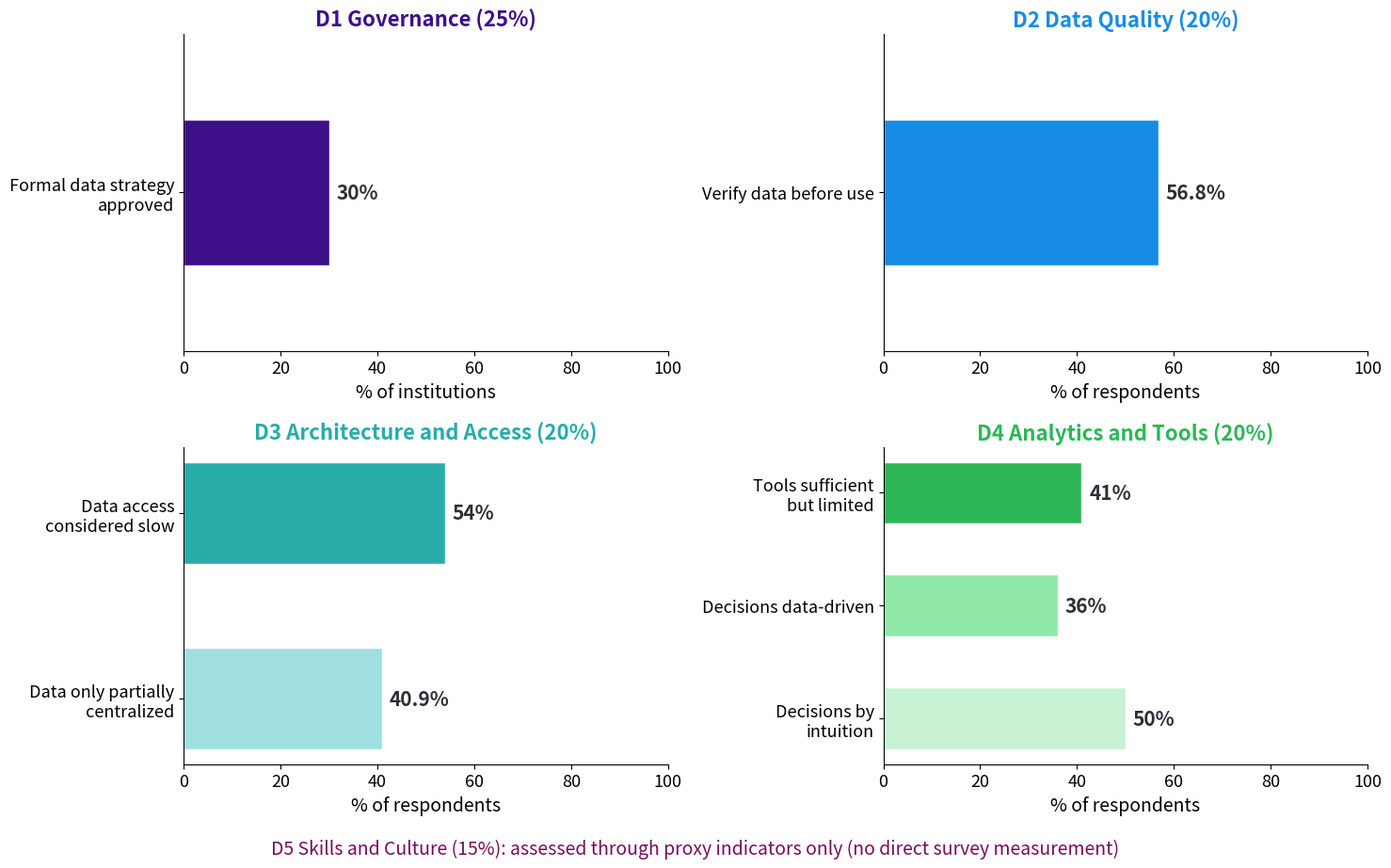

The script that saved this image: (Note: this script raises an exception after producing the figure.)
#!/usr/bin/env python3
"""
F11 - Survey findings horizontal bar chart (4 measurable dimensions, D5 is proxy).
Canonical survey numbers (44 respondents), from results.tex and introduction.tex:
  D1 Governance:            30%   formally approved data strategy
  D2 Data Quality:          56.8% verify data before use
  D3 Architecture & Access: 54%   slow access, 40.9% only partially centralized
  D4 Analytics & Tools:     41%   tools sufficient but limited,
                            36%   decisions data-driven vs 50% intuition
  D5 Skills & Culture:      proxy only (no direct survey measurement)
"""
import matplotlib
matplotlib.use('Agg')
import matplotlib.pyplot as plt

CHARCOAL = '#2E2E38'
PURPLE   = '#3D108A'
BLUE     = '#188CE5'
TEAL     = '#27ACAA'
GREEN    = '#2DB757'
MAROON   = '#750E5C'

plt.rcParams.update({'font.size': 14})

fig, axes = plt.subplots(2, 2, figsize=(15, 10))
fig.patch.set_facecolor('white')
fig.suptitle('',
             fontsize=19, fontweight='bold', color=CHARCOAL, y=0.99)

axes = axes.flatten()


def draw_panel(ax, title, title_color, labels, values, colors, xlabel):
    bars = ax.barh(labels, values, color=colors, edgecolor='white', height=0.55)
    ax.set_xlim(0, 100)
    ax.set_xlabel(xlabel, fontsize=14)
    ax.set_title(title, fontsize=16, fontweight='bold', color=title_color)
    ax.xaxis.set_tick_params(labelsize=13)
    ax.yaxis.set_tick_params(labelsize=13)
    for bar, v in zip(bars, values):
        txt = f'{v:.1f}%' if v != int(v) else f'{int(v)}%'
        ax.text(v + 1.5, bar.get_y() + bar.get_height() / 2, txt,
                va='center', fontsize=15, color=CHARCOAL, fontweight='bold')
    ax.spines['top'].set_visible(False)
    ax.spines['right'].set_visible(False)
    ax.set_facecolor('white')
    ax.invert_yaxis()


# D1 Governance
draw_panel(axes[0], 'D1 Governance (25%)', PURPLE,
           ['Formal data strategy\napproved'], [30], [PURPLE],
           '% of institutions')
axes[0].set_ylim(0.6, -0.6)

# D2 Data Quality
draw_panel(axes[1], 'D2 Data Quality (20%)', BLUE,
           ['Verify data before use'], [56.8], [BLUE],
           '% of respondents')
axes[1].set_ylim(0.6, -0.6)

# D3 Architecture and Access
draw_panel(axes[2], 'D3 Architecture and Access (20%)', TEAL,
           ['Data access\nconsidered slow', 'Data only partially\ncentralized'],
           [54.0, 40.9], [TEAL, '#A0DFE0'],
           '% of respondents')

# D4 Analytics and Tools
draw_panel(axes[3], 'D4 Analytics and Tools (20%)', GREEN,
           ['Tools sufficient\nbut limited', 'Decisions data-driven',
            'Decisions by\nintuition'],
           [41.0, 36.0, 50.0], [GREEN, '#90E8A8', '#C8F2D4'],
           '% of respondents')

fig.text(0.5, 0.01,
         'D5 Skills and Culture (15%): assessed through proxy indicators only '
         '(no direct survey measurement)',
         ha='center', fontsize=14, color=MAROON, style='italic')

plt.tight_layout(rect=[0, 0.03, 1, 0.95])
plt.savefig('../images/survey-findings.pdf',
            bbox_inches='tight', dpi=150, facecolor='white')
plt.savefig('../images/survey-findings.png',
            bbox_inches='tight', dpi=150, facecolor='white')
print("F11 saved: survey-findings.pdf/.png")
